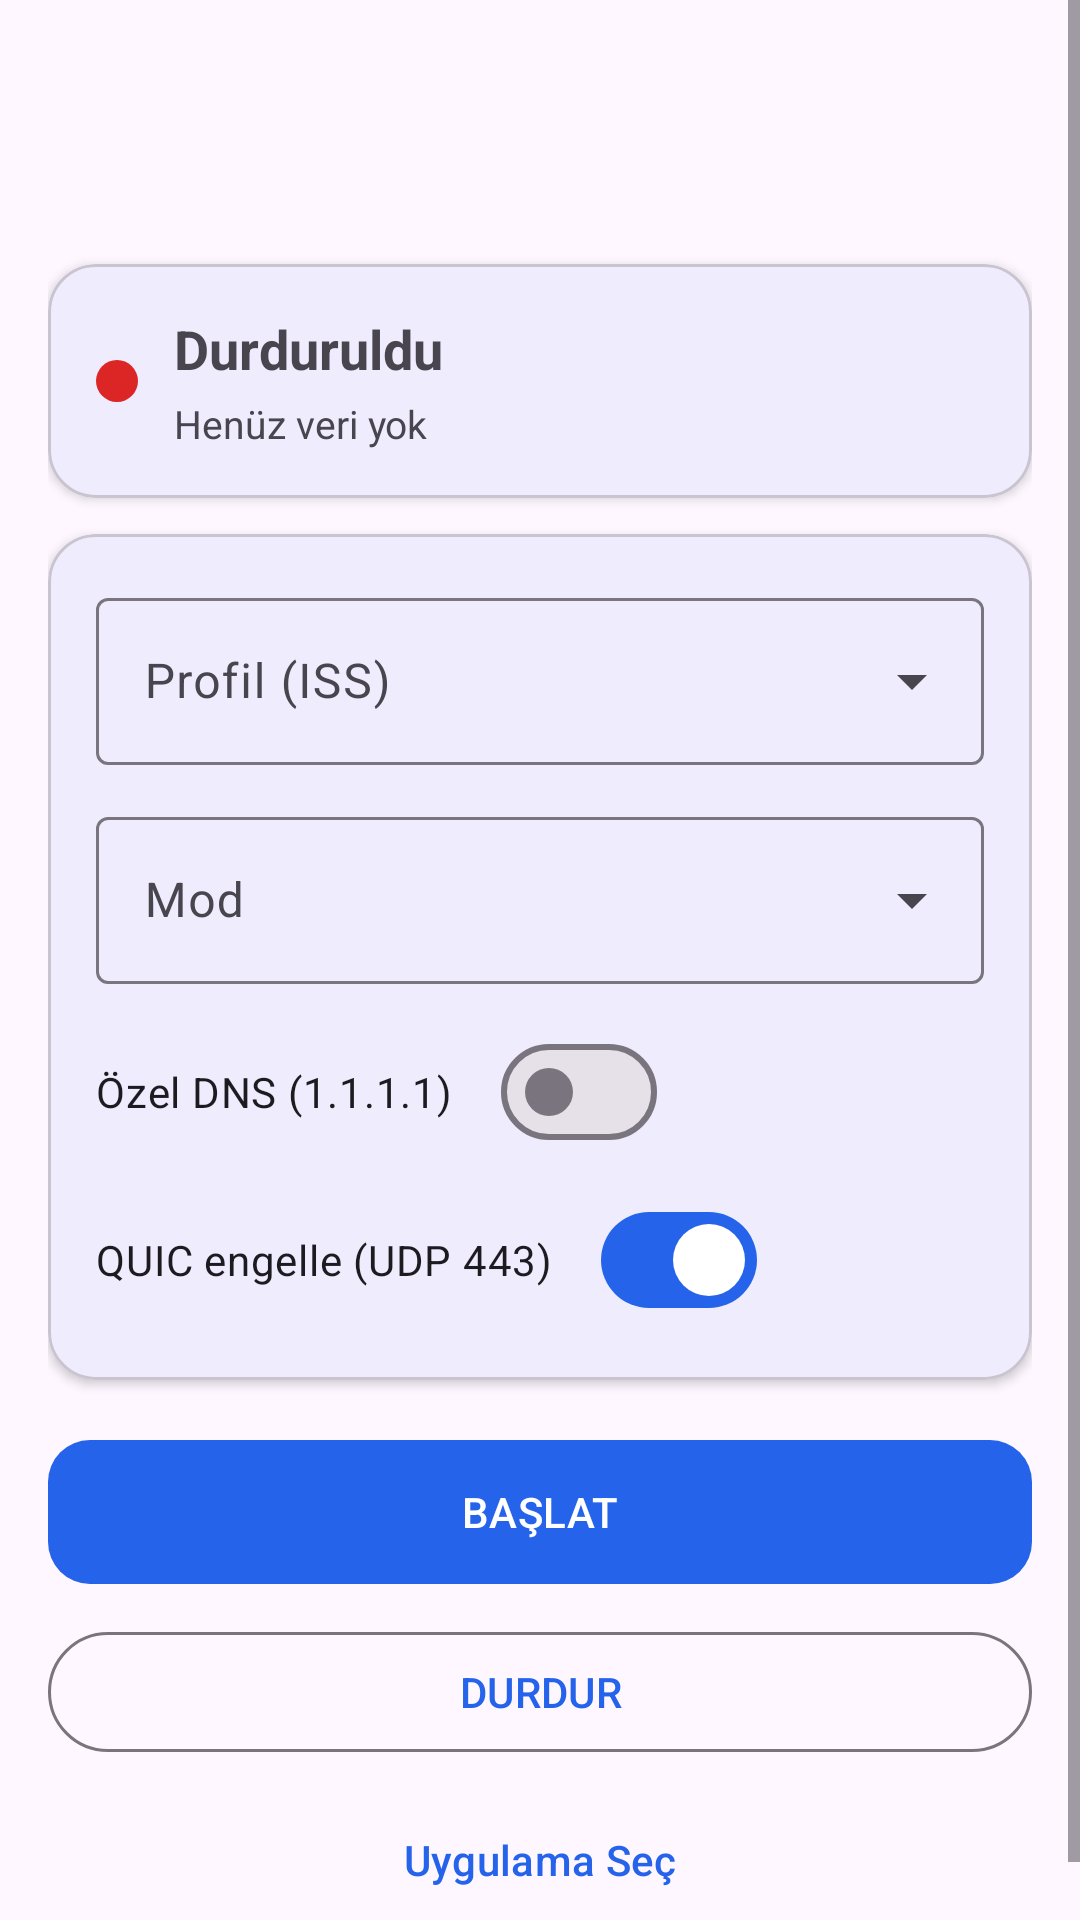

This screen was rendered from an Android layout file. Write that file and the resources it references.
<!-- AndroidManifest.xml: application theme Theme.DpiVpn -->
<!-- res/layout/activity_main.xml -->
<?xml version="1.0" encoding="utf-8"?>
<ScrollView xmlns:android="http://schemas.android.com/apk/res/android"
    xmlns:app="http://schemas.android.com/apk/res-auto"
    android:layout_width="match_parent"
    android:layout_height="match_parent"
    android:fillViewport="true">

    <LinearLayout
        android:layout_width="match_parent"
        android:layout_height="wrap_content"
        android:orientation="vertical"
        android:padding="16dp">

        <com.google.android.material.appbar.MaterialToolbar
            android:layout_width="match_parent"
            android:layout_height="wrap_content"
            android:title="@string/app_name"
            app:titleCentered="true"
            style="@style/Widget.Material3.Toolbar.Surface" />

        <com.google.android.material.card.MaterialCardView
            android:layout_width="match_parent"
            android:layout_height="wrap_content"
            android:layout_marginTop="8dp"
            app:cardCornerRadius="16dp"
            app:cardElevation="2dp">

            <LinearLayout
                android:layout_width="match_parent"
                android:layout_height="wrap_content"
                android:orientation="horizontal"
                android:padding="16dp"
                android:gravity="center_vertical">

                <View
                    android:id="@+id/statusDot"
                    android:layout_width="14dp"
                    android:layout_height="14dp"
                    android:background="@drawable/dot_red" />

                <LinearLayout
                    android:layout_width="0dp"
                    android:layout_height="wrap_content"
                    android:layout_weight="1"
                    android:layout_marginStart="12dp"
                    android:orientation="vertical">

                    <TextView
                        android:id="@+id/statusText"
                        android:layout_width="wrap_content"
                        android:layout_height="wrap_content"
                        android:text="@string/status_stopped"
                        android:textSize="18sp"
                        android:textStyle="bold" />

                    <TextView
                        android:id="@+id/statsText"
                        android:layout_width="wrap_content"
                        android:layout_height="wrap_content"
                        android:layout_marginTop="4dp"
                        android:text="@string/stats_empty"
                        android:textSize="13sp" />
                </LinearLayout>
            </LinearLayout>
        </com.google.android.material.card.MaterialCardView>

        <com.google.android.material.card.MaterialCardView
            android:layout_width="match_parent"
            android:layout_height="wrap_content"
            android:layout_marginTop="12dp"
            app:cardCornerRadius="16dp"
            app:cardElevation="2dp">

            <LinearLayout
                android:layout_width="match_parent"
                android:layout_height="wrap_content"
                android:orientation="vertical"
                android:padding="16dp">

                <com.google.android.material.textfield.TextInputLayout
                    android:layout_width="match_parent"
                    android:layout_height="wrap_content"
                    android:hint="@string/profile_label"
                    style="@style/Widget.Material3.TextInputLayout.OutlinedBox.ExposedDropdownMenu">

                    <AutoCompleteTextView
                        android:id="@+id/profileDropdown"
                        android:layout_width="match_parent"
                        android:layout_height="wrap_content"
                        android:inputType="none" />
                </com.google.android.material.textfield.TextInputLayout>

                <com.google.android.material.textfield.TextInputLayout
                    android:layout_width="match_parent"
                    android:layout_height="wrap_content"
                    android:layout_marginTop="12dp"
                    android:hint="@string/mode_label"
                    style="@style/Widget.Material3.TextInputLayout.OutlinedBox.ExposedDropdownMenu">

                    <AutoCompleteTextView
                        android:id="@+id/modeDropdown"
                        android:layout_width="match_parent"
                        android:layout_height="wrap_content"
                        android:inputType="none" />
                </com.google.android.material.textfield.TextInputLayout>

                <com.google.android.material.materialswitch.MaterialSwitch
                    android:id="@+id/dnsSwitch"
                    android:layout_width="wrap_content"
                    android:layout_height="wrap_content"
                    android:layout_marginTop="12dp"
                    android:text="@string/dns_label" />

                <com.google.android.material.materialswitch.MaterialSwitch
                    android:id="@+id/quicSwitch"
                    android:layout_width="wrap_content"
                    android:layout_height="wrap_content"
                    android:layout_marginTop="8dp"
                    android:text="@string/quic_label"
                    android:checked="true" />
            </LinearLayout>
        </com.google.android.material.card.MaterialCardView>

        <com.google.android.material.button.MaterialButton
            android:id="@+id/startButton"
            android:layout_width="match_parent"
            android:layout_height="56dp"
            android:layout_marginTop="16dp"
            android:text="@string/start"
            app:cornerRadius="14dp" />

        <com.google.android.material.button.MaterialButton
            android:id="@+id/stopButton"
            android:layout_width="match_parent"
            android:layout_height="wrap_content"
            android:layout_marginTop="8dp"
            android:text="@string/stop"
            style="@style/Widget.Material3.Button.OutlinedButton" />

        <com.google.android.material.button.MaterialButton
            android:id="@+id/pickAppsButton"
            android:layout_width="match_parent"
            android:layout_height="wrap_content"
            android:layout_marginTop="8dp"
            android:text="@string/pick_apps"
            style="@style/Widget.Material3.Button.TextButton" />
    </LinearLayout>
</ScrollView>
<!-- resources referenced by this layout -->
<resources>
  <!-- drawable dot_red (drawable) -->
  <?xml version="1.0" encoding="utf-8"?>
  <shape xmlns:android="http://schemas.android.com/apk/res/android" android:shape="oval">
      <solid android:color="#DC2626" />
      <size android:width="14dp" android:height="14dp" />
  </shape>
  <string name="app_name">DPI VPN</string>
  <string name="dns_label">Özel DNS (1.1.1.1)</string>
  <string name="mode_label">Mod</string>
  <string name="pick_apps">Uygulama Seç</string>
  <string name="profile_label">Profil (ISS)</string>
  <string name="quic_label">QUIC engelle (UDP 443)</string>
  <string name="start">BAŞLAT</string>
  <string name="stats_empty">Henüz veri yok</string>
  <string name="status_stopped">Durduruldu</string>
  <string name="stop">DURDUR</string>
  <style name="Theme.DpiVpn" parent="Theme.Material3.DayNight.NoActionBar">
          <item name="colorPrimary">#2563EB</item>
          <item name="colorOnPrimary">#FFFFFF</item>
          <item name="colorSecondaryContainer">#DBEAFE</item>
          <item name="android:windowSplashScreenBackground">#2563EB</item>
          <item name="android:windowSplashScreenAnimatedIcon">@drawable/ic_notif</item>
      </style>
  <!-- drawable ic_notif (drawable) -->
  <?xml version="1.0" encoding="utf-8"?>
  <vector xmlns:android="http://schemas.android.com/apk/res/android"
      android:width="24dp" android:height="24dp"
      android:viewportWidth="24" android:viewportHeight="24">
      <path
          android:fillColor="#FFFFFF"
          android:pathData="M13,2 L5,14 L11,14 L9,22 L19,10 L13,10 Z" />
  </vector>
</resources>
